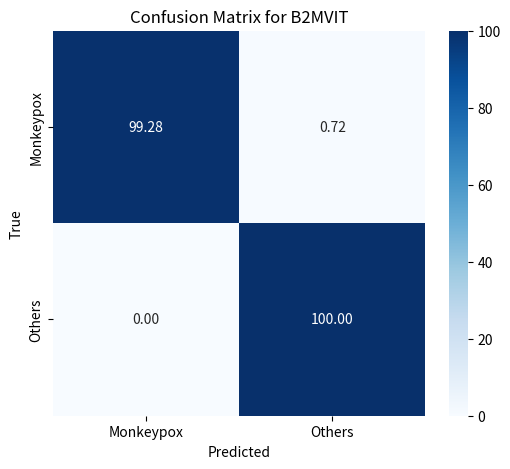

Source code (Python):
import numpy as np
import seaborn as sns
import matplotlib.pyplot as plt

cm = np.array([[277, 2],
               [0, 359]])

row_percent = cm.astype('float') / cm.sum(axis=1)[:, np.newaxis] * 100
row_percent = np.round(row_percent, 2)

labels = ['Monkeypox', 'Others']

plt.figure(figsize=(6, 5))
sns.heatmap(row_percent, annot=True, fmt=".2f", cmap='Blues', xticklabels=labels, yticklabels=labels)

plt.xlabel("Predicted")
plt.ylabel("True")
plt.title("Confusion Matrix for B2MVIT")
plt.show()
